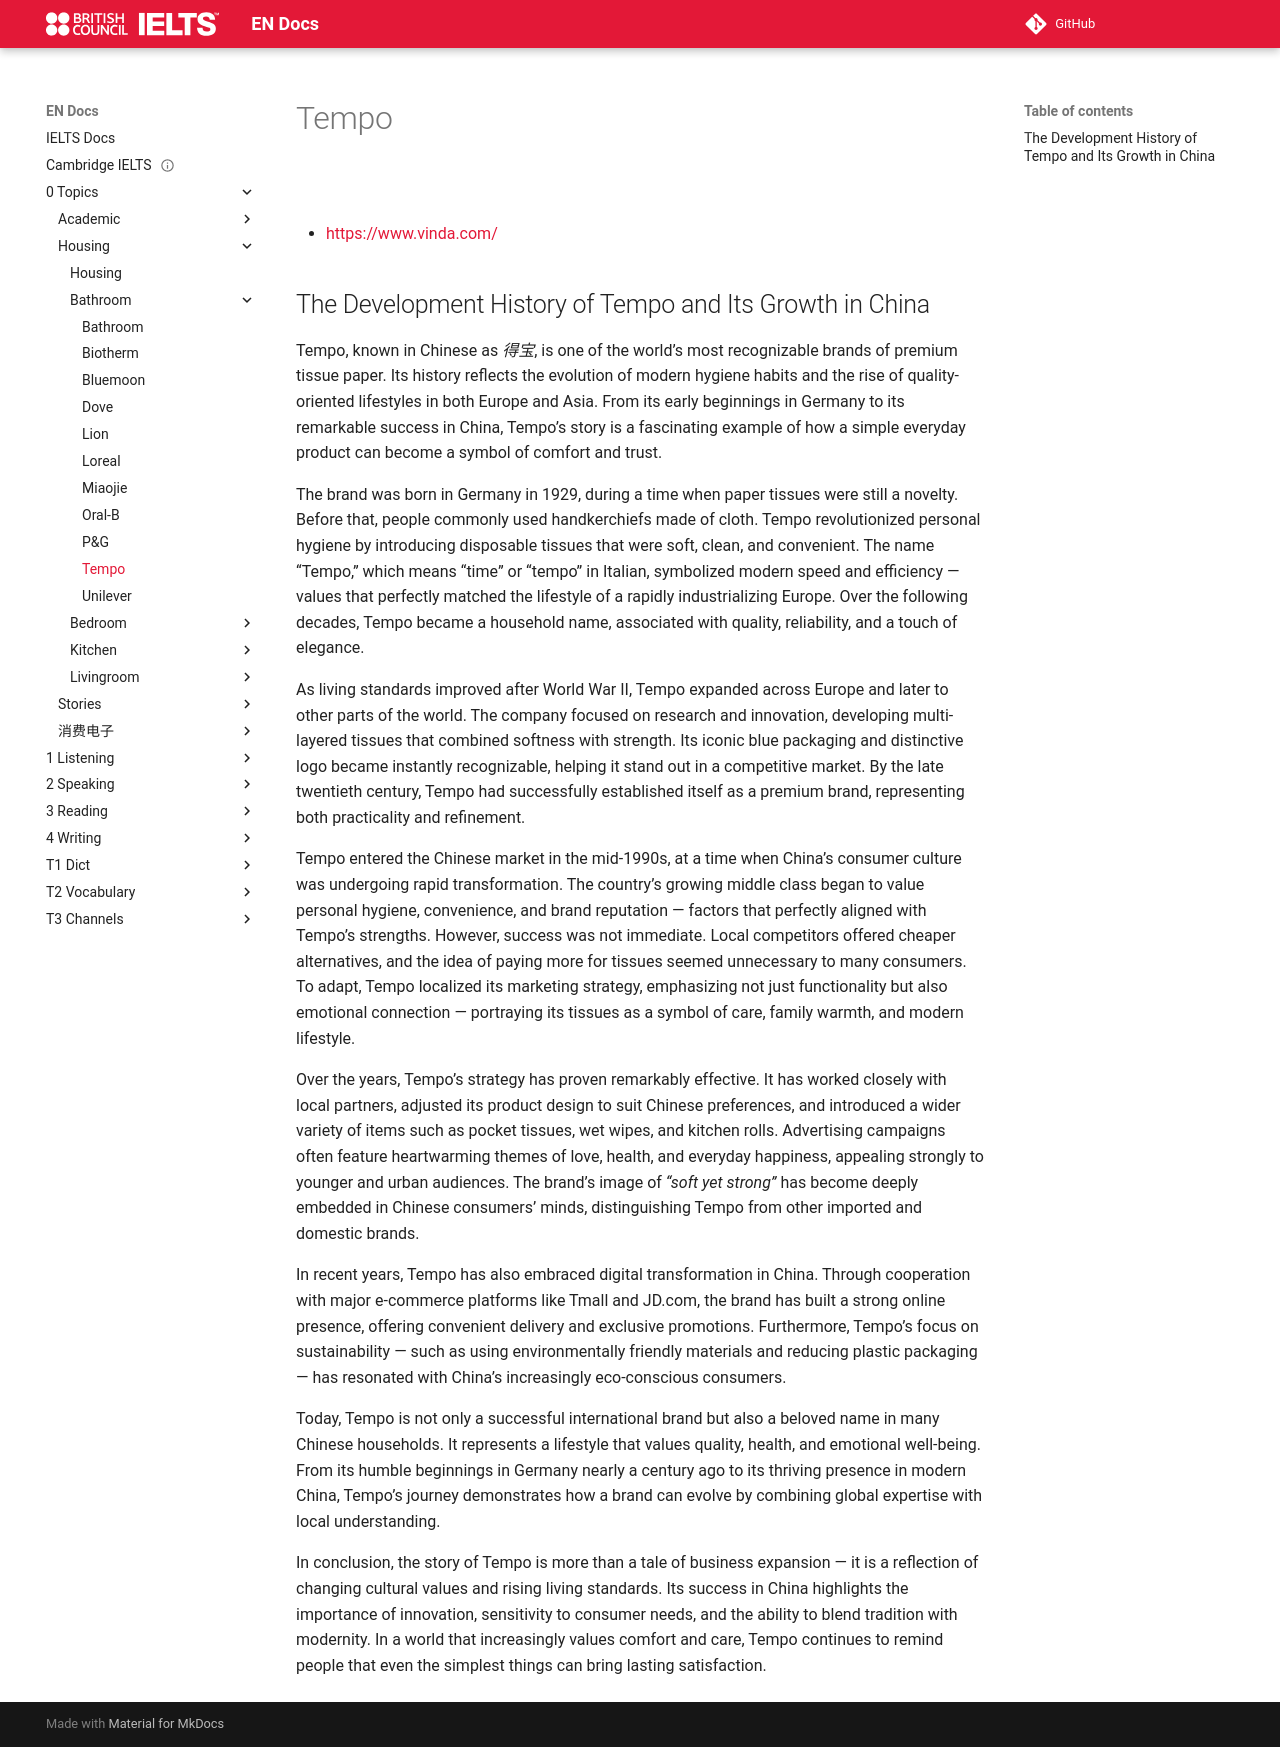

repository: abotw/Docs-IELTS · page: 0-Topics/Housing/Bathroom/tempo/index.html · generator: mkdocs

---
title: Tempo
layout: page
parent: Bathroom
date: 2025-10-30
done: true
url: https://www.vinda.com/
---

# Tempo

![](tempo.jpg)

- [https://www.vinda.com/](https://www.vinda.com/)

## The Development History of Tempo and Its Growth in China

Tempo, known in Chinese as _得宝_, is one of the world’s most recognizable brands of premium tissue paper. Its history reflects the evolution of modern hygiene habits and the rise of quality-oriented lifestyles in both Europe and Asia. From its early beginnings in Germany to its remarkable success in China, Tempo’s story is a fascinating example of how a simple everyday product can become a symbol of comfort and trust.

The brand was born in Germany in 1929, during a time when paper tissues were still a novelty. Before that, people commonly used handkerchiefs made of cloth. Tempo revolutionized personal hygiene by introducing disposable tissues that were soft, clean, and convenient. The name “Tempo,” which means “time” or “tempo” in Italian, symbolized modern speed and efficiency — values that perfectly matched the lifestyle of a rapidly industrializing Europe. Over the following decades, Tempo became a household name, associated with quality, reliability, and a touch of elegance.

As living standards improved after World War II, Tempo expanded across Europe and later to other parts of the world. The company focused on research and innovation, developing multi-layered tissues that combined softness with strength. Its iconic blue packaging and distinctive logo became instantly recognizable, helping it stand out in a competitive market. By the late twentieth century, Tempo had successfully established itself as a premium brand, representing both practicality and refinement.

Tempo entered the Chinese market in the mid-1990s, at a time when China’s consumer culture was undergoing rapid transformation. The country’s growing middle class began to value personal hygiene, convenience, and brand reputation — factors that perfectly aligned with Tempo’s strengths. However, success was not immediate. Local competitors offered cheaper alternatives, and the idea of paying more for tissues seemed unnecessary to many consumers. To adapt, Tempo localized its marketing strategy, emphasizing not just functionality but also emotional connection — portraying its tissues as a symbol of care, family warmth, and modern lifestyle.

Over the years, Tempo’s strategy has proven remarkably effective. It has worked closely with local partners, adjusted its product design to suit Chinese preferences, and introduced a wider variety of items such as pocket tissues, wet wipes, and kitchen rolls. Advertising campaigns often feature heartwarming themes of love, health, and everyday happiness, appealing strongly to younger and urban audiences. The brand’s image of _“soft yet strong”_ has become deeply embedded in Chinese consumers’ minds, distinguishing Tempo from other imported and domestic brands.

In recent years, Tempo has also embraced digital transformation in China. Through cooperation with major e-commerce platforms like Tmall and JD.com, the brand has built a strong online presence, offering convenient delivery and exclusive promotions. Furthermore, Tempo’s focus on sustainability — such as using environmentally friendly materials and reducing plastic packaging — has resonated with China’s increasingly eco-conscious consumers.

Today, Tempo is not only a successful international brand but also a beloved name in many Chinese households. It represents a lifestyle that values quality, health, and emotional well-being. From its humble beginnings in Germany nearly a century ago to its thriving presence in modern China, Tempo’s journey demonstrates how a brand can evolve by combining global expertise with local understanding.

In conclusion, the story of Tempo is more than a tale of business expansion — it is a reflection of changing cultural values and rising living standards. Its success in China highlights the importance of innovation, sensitivity to consumer needs, and the ability to blend tradition with modernity. In a world that increasingly values comfort and care, Tempo continues to remind people that even the simplest things can bring lasting satisfaction.
